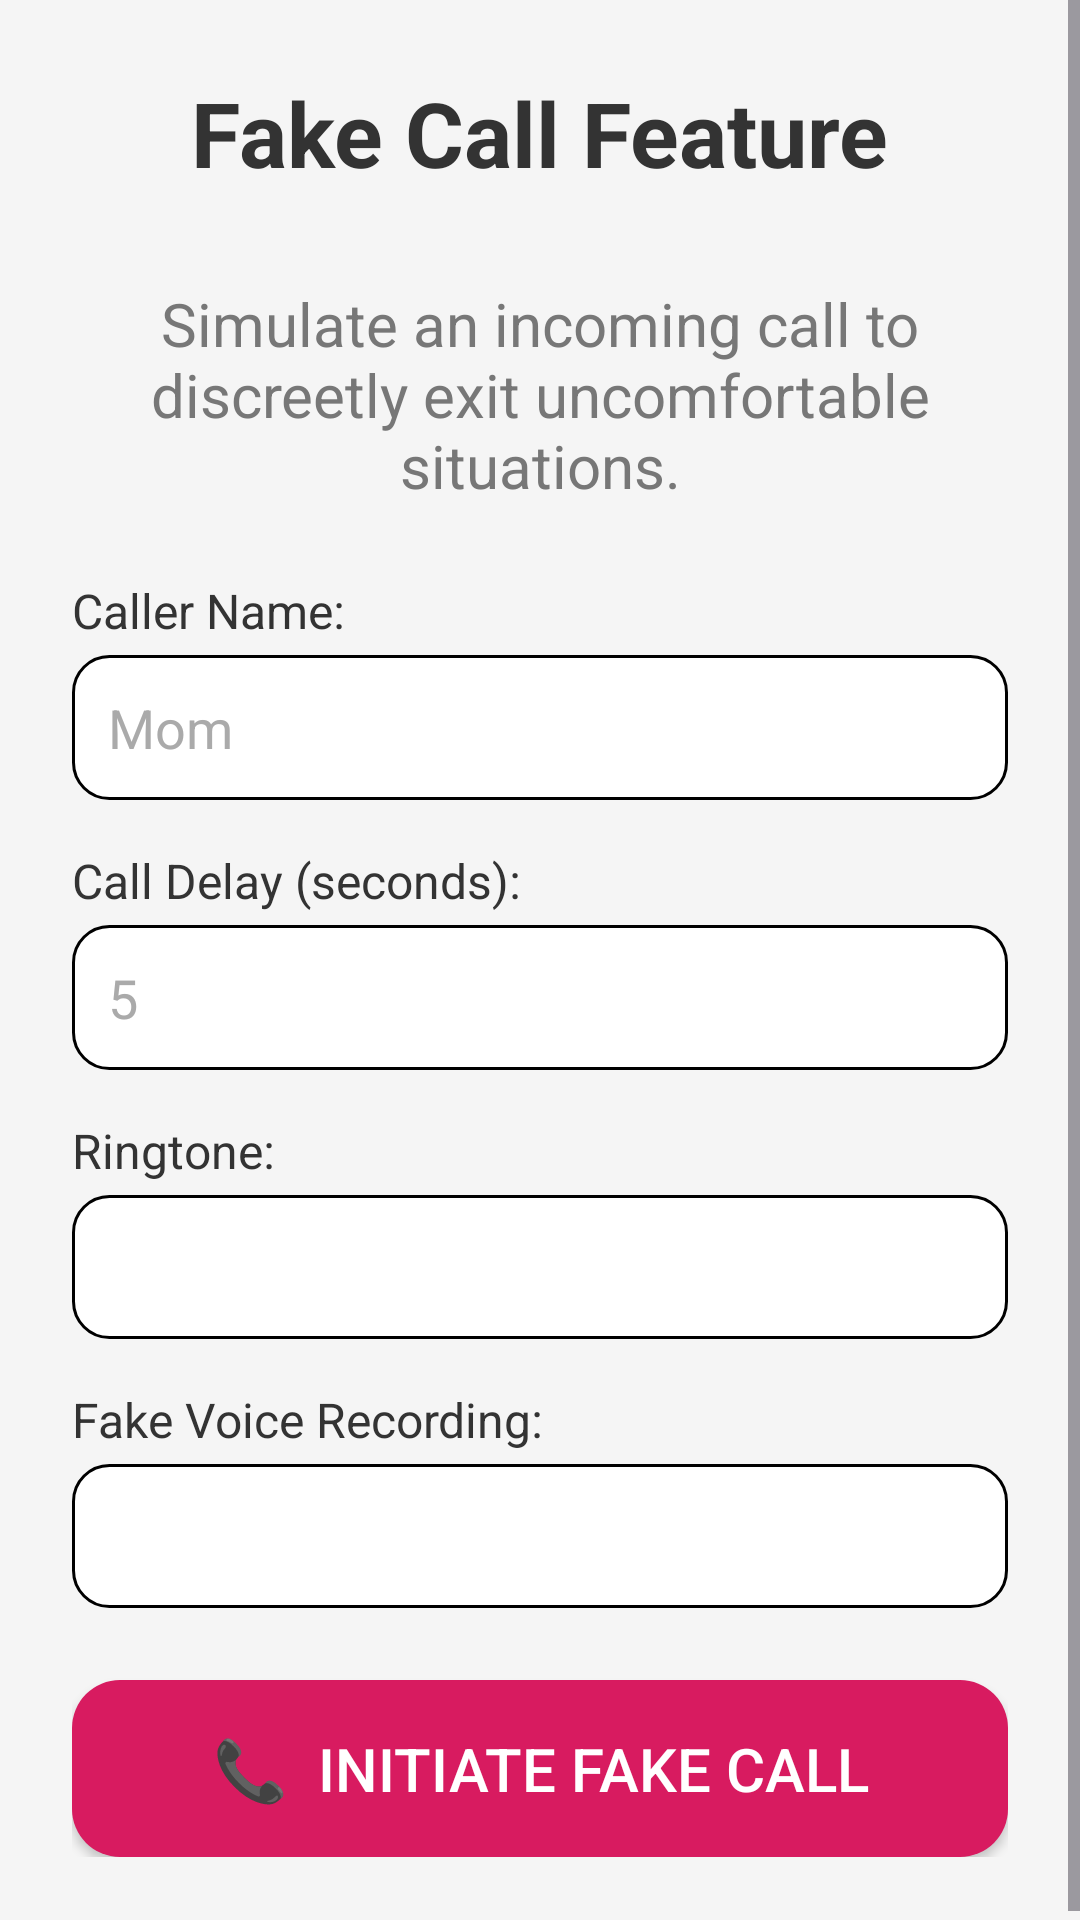

Layout XML and referenced resources for this Android screen:
<!-- AndroidManifest.xml: application theme Theme.EmergencySOS -->
<!-- res/layout/activity_fake_call.xml -->
<?xml version="1.0" encoding="utf-8"?>
<ScrollView xmlns:android="http://schemas.android.com/apk/res/android"
    android:layout_width="match_parent"
    android:layout_height="match_parent"
    android:background="#F5F5F5"
    android:fillViewport="true">

    <LinearLayout
        android:layout_width="match_parent"
        android:layout_height="wrap_content"
        android:orientation="vertical"
        android:padding="24dp"
        android:gravity="center_horizontal">

        <TextView
            android:id="@+id/fake_call_title"
            android:layout_width="wrap_content"
            android:layout_height="wrap_content"
            android:text="Fake Call Feature"
            android:textSize="30sp"
            android:textStyle="bold"
            android:textColor="#333333"
            android:layout_marginBottom="15dp"
            android:autoSizeTextType="uniform"
            android:autoSizeMinTextSize="18sp"
            android:autoSizeMaxTextSize="30sp"
            android:autoSizeStepGranularity="2sp" />

        <TextView
            android:layout_width="wrap_content"
            android:layout_height="wrap_content"
            android:text="Simulate an incoming call to discreetly exit uncomfortable situations."
            android:textSize="20sp"
            android:textColor="#777777"
            android:gravity="center"
            android:layout_marginTop="15dp"
            android:layout_marginBottom="24dp"
            android:autoSizeTextType="uniform"
            android:autoSizeMinTextSize="14sp"
            android:autoSizeMaxTextSize="20sp"
            android:autoSizeStepGranularity="1sp" />

        
        <TextView
            android:layout_width="match_parent"
            android:layout_height="wrap_content"
            android:text="Caller Name:"
            android:textSize="16sp"
            android:textColor="#333333"
            android:layout_marginBottom="4dp" />

        <EditText
            android:id="@+id/editTextCallerName"
            android:layout_width="match_parent"
            android:layout_height="wrap_content"
            android:minHeight="48dp"
            android:background="@drawable/edittext_bg"
            android:padding="12dp"
            android:hint="Mom"
            android:textColorHint="#AAAAAA"
            android:textColor="#000000"
            android:layout_marginBottom="16dp" />

        
        <TextView
            android:layout_width="match_parent"
            android:layout_height="wrap_content"
            android:text="Call Delay (seconds):"
            android:textSize="16sp"
            android:textColor="#333333"
            android:layout_marginBottom="4dp" />

        <EditText
            android:id="@+id/editTextDelay"
            android:layout_width="match_parent"
            android:layout_height="wrap_content"
            android:minHeight="48dp"
            android:inputType="number"
            android:background="@drawable/edittext_bg"
            android:padding="12dp"
            android:hint="5"
            android:textColorHint="#AAAAAA"
            android:textColor="#000000"
            android:layout_marginBottom="16dp" />

        
        <TextView
            android:layout_width="match_parent"
            android:layout_height="wrap_content"
            android:text="Ringtone:"
            android:textSize="16sp"
            android:textColor="#333333"
            android:layout_marginBottom="4dp" />

        <Spinner
            android:id="@+id/spinnerRingtone"
            android:layout_width="match_parent"
            android:layout_height="wrap_content"
            android:minHeight="48dp"
            android:background="@drawable/edittext_bg"
            android:layout_marginBottom="16dp" />

        
        <TextView
            android:layout_width="match_parent"
            android:layout_height="wrap_content"
            android:text="Fake Voice Recording:"
            android:textSize="16sp"
            android:textColor="#333333"
            android:layout_marginBottom="4dp" />

        <Spinner
            android:id="@+id/spinnerFakeVoice"
            android:layout_width="match_parent"
            android:layout_height="wrap_content"
            android:minHeight="48dp"
            android:background="@drawable/edittext_bg"
            android:layout_marginBottom="24dp" />

        
        <Button
            android:id="@+id/buttonInitiateFakeCall"
            android:layout_width="match_parent"
            android:layout_height="wrap_content"
            android:text="📞  Initiate Fake Call"
            android:textColor="#FFFFFF"
            android:textSize="20sp"
            android:padding="16dp"
            android:background="@drawable/signupbutton_bg" />

    </LinearLayout>
</ScrollView>
<!-- resources referenced by this layout -->
<resources>
  <!-- drawable edittext_bg (drawable) -->
  <shape xmlns:android="http://schemas.android.com/apk/res/android"
      android:shape="rectangle">
      <solid android:color="#FFFFFF" />
      <stroke
          android:width="1dp"
          android:color="#000" />
      <corners android:radius="12dp" />
  </shape>
  <!-- drawable signupbutton_bg (drawable) -->
  <shape xmlns:android="http://schemas.android.com/apk/res/android"
      android:shape="rectangle">
      <solid android:color="#D81B60" />
      <corners android:radius="16dp" />
  </shape>
  <style name="Theme.EmergencySOS" parent="Base.Theme.EmergencySOS" />
  <style name="Base.Theme.EmergencySOS" parent="Theme.Material3.DayNight.NoActionBar">
          
          
      </style>
</resources>
